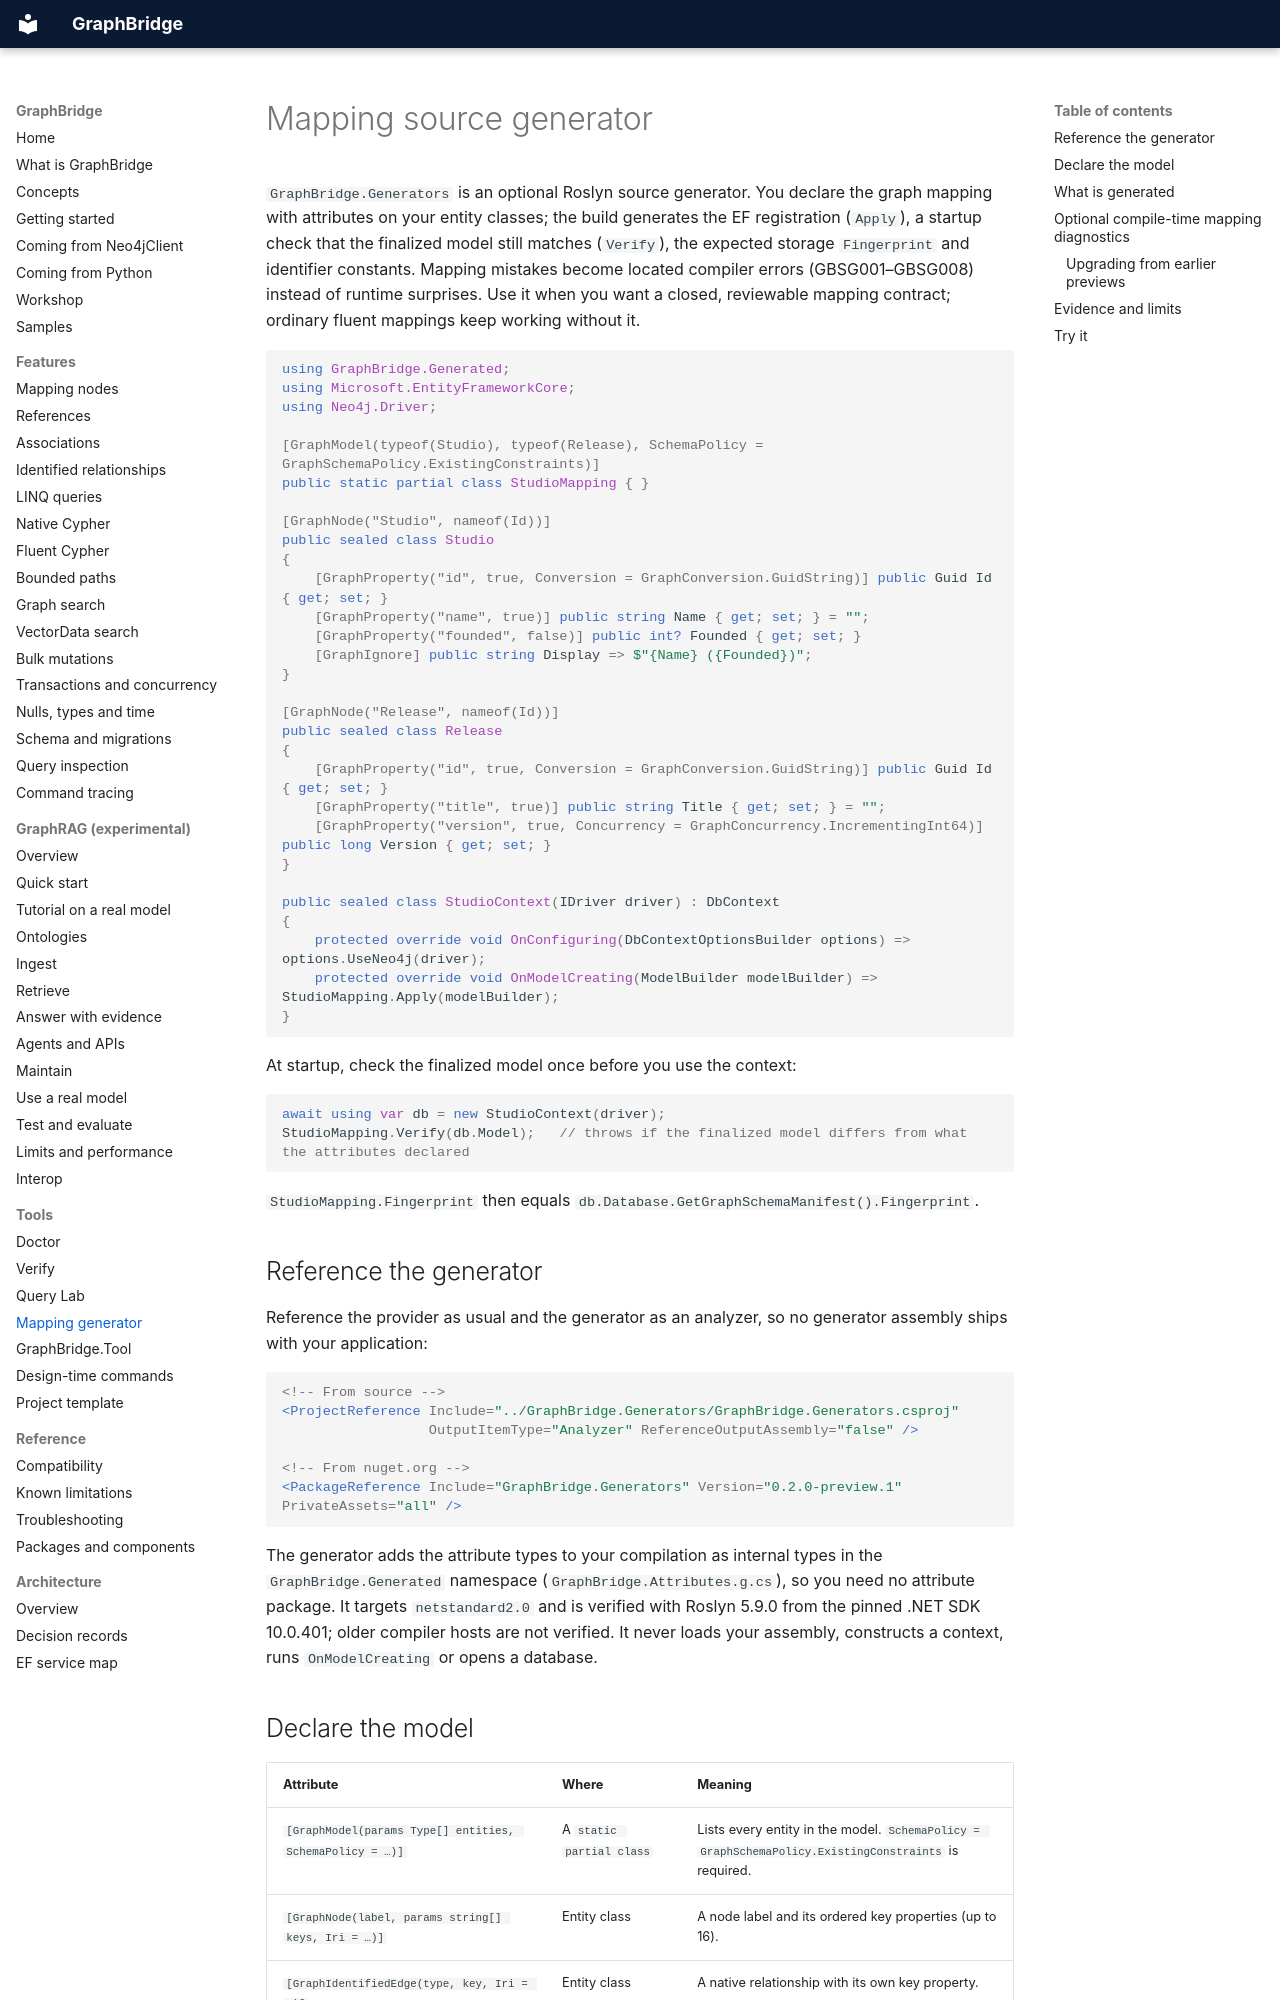

repository: joslat/GraphBridge.EFCore · page: tools/MAPPING_GENERATOR.html · generator: mkdocs

# Mapping source generator

`GraphBridge.Generators` is an optional Roslyn source generator. You declare the graph mapping with attributes on your entity classes; the build generates the EF registration (`Apply`), a startup check that the finalized model still matches (`Verify`), the expected storage `Fingerprint` and identifier constants. Mapping mistakes become located compiler errors (GBSG001–GBSG008) instead of runtime surprises. Use it when you want a closed, reviewable mapping contract; ordinary fluent mappings keep working without it.

```csharp
using GraphBridge.Generated;
using Microsoft.EntityFrameworkCore;
using Neo4j.Driver;

[GraphModel(typeof(Studio), typeof(Release), SchemaPolicy = GraphSchemaPolicy.ExistingConstraints)]
public static partial class StudioMapping { }

[GraphNode("Studio", nameof(Id))]
public sealed class Studio
{
    [GraphProperty("id", true, Conversion = GraphConversion.GuidString)] public Guid Id { get; set; }
    [GraphProperty("name", true)] public string Name { get; set; } = "";
    [GraphProperty("founded", false)] public int? Founded { get; set; }
    [GraphIgnore] public string Display => $"{Name} ({Founded})";
}

[GraphNode("Release", nameof(Id))]
public sealed class Release
{
    [GraphProperty("id", true, Conversion = GraphConversion.GuidString)] public Guid Id { get; set; }
    [GraphProperty("title", true)] public string Title { get; set; } = "";
    [GraphProperty("version", true, Concurrency = GraphConcurrency.IncrementingInt64)] public long Version { get; set; }
}

public sealed class StudioContext(IDriver driver) : DbContext
{
    protected override void OnConfiguring(DbContextOptionsBuilder options) => options.UseNeo4j(driver);
    protected override void OnModelCreating(ModelBuilder modelBuilder) => StudioMapping.Apply(modelBuilder);
}
```

At startup, check the finalized model once before you use the context:

```csharp
await using var db = new StudioContext(driver);
StudioMapping.Verify(db.Model);   // throws if the finalized model differs from what the attributes declared
```

`StudioMapping.Fingerprint` then equals `db.Database.GetGraphSchemaManifest().Fingerprint`.

## Reference the generator

Reference the provider as usual and the generator as an analyzer, so no generator assembly ships with your application:

```xml
<!-- From source -->
<ProjectReference Include="../GraphBridge.Generators/GraphBridge.Generators.csproj"
                  OutputItemType="Analyzer" ReferenceOutputAssembly="false" />

<!-- From nuget.org -->
<PackageReference Include="GraphBridge.Generators" Version="0.2.0-preview.1" PrivateAssets="all" />
```

The generator adds the attribute types to your compilation as internal types in the `GraphBridge.Generated` namespace (`GraphBridge.Attributes.g.cs`), so you need no attribute package. It targets `netstandard2.0` and is verified with Roslyn 5.9.0 from the pinned .NET SDK 10.0.401; older compiler hosts are not verified. It never loads your assembly, constructs a context, runs `OnModelCreating` or opens a database.
